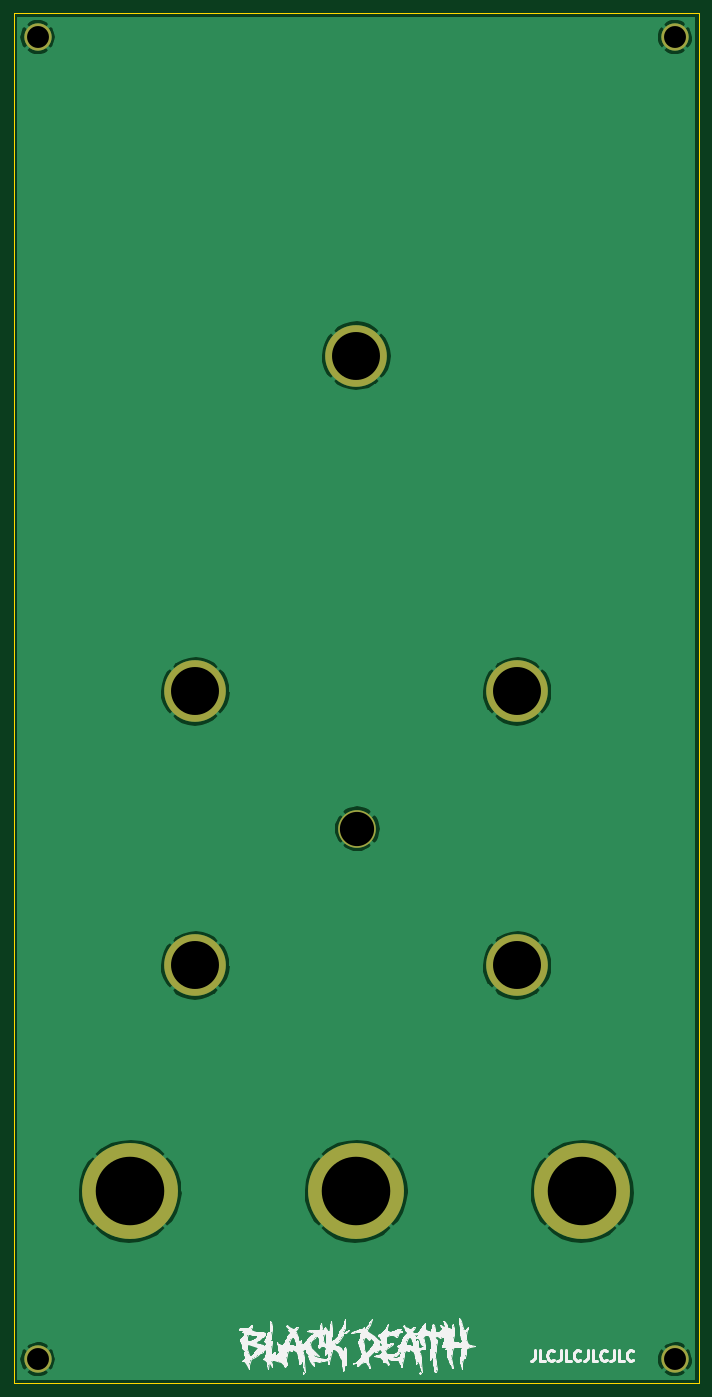
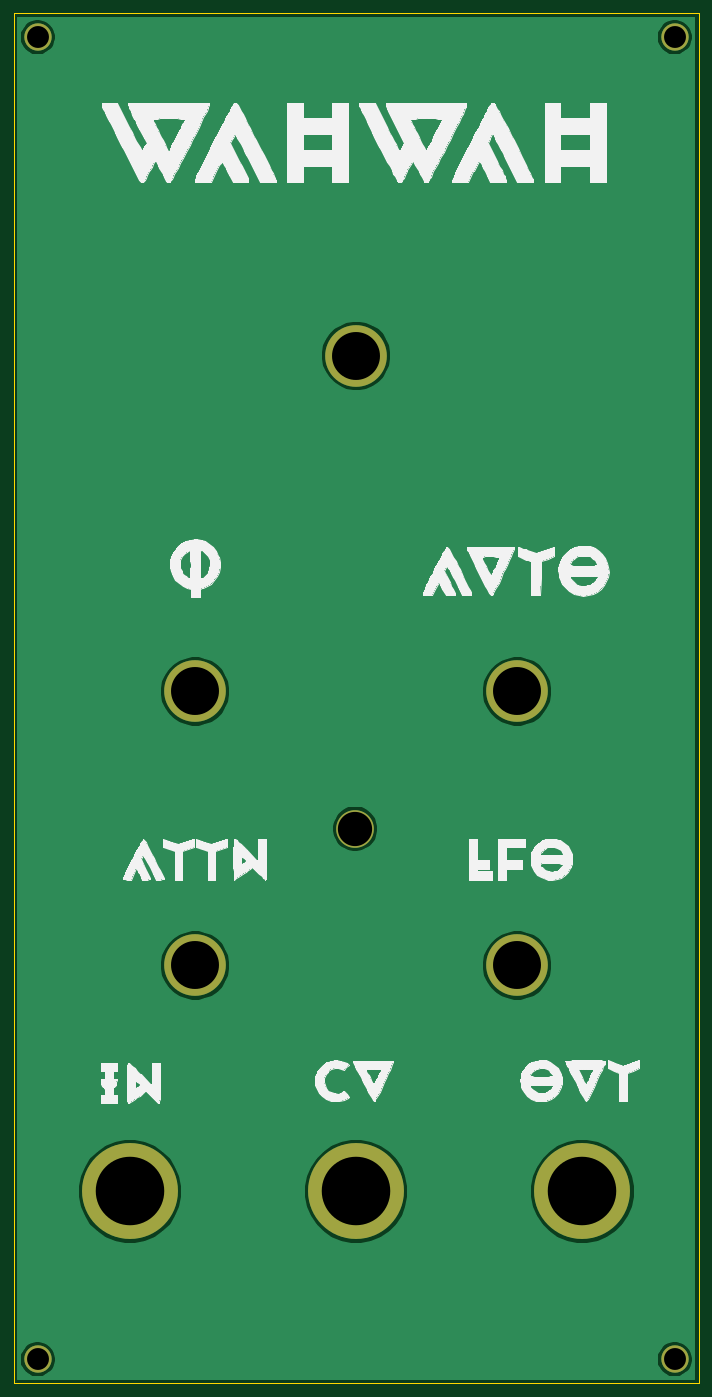
Circuit board: 10 layer files. Board 100.0 x 200.0 mm.
- bottom_copper: wahwah_panel-B_Cu.gbr (25525 bytes)
- bottom_mask: wahwah_panel-B_Mask.gbr (1306 bytes)
- paste: wahwah_panel-B_Paste.gbr (475 bytes)
- bottom_silk: wahwah_panel-B_SilkS.gbr (87475 bytes)
- outline: wahwah_panel-Edge_Cuts.gbr (762 bytes)
- top_copper: wahwah_panel-F_Cu.gbr (37954 bytes)
- top_mask: wahwah_panel-F_Mask.gbr (1306 bytes)
- paste: wahwah_panel-F_Paste.gbr (475 bytes)
- top_silk: wahwah_panel-F_SilkS.gbr (60804 bytes)
- drill: wahwah_panel.drl (504 bytes)

=== bottom_copper: wahwah_panel-B_Cu.gbr (25525 bytes, source omitted) ===
=== bottom_mask: wahwah_panel-B_Mask.gbr ===
%TF.GenerationSoftware,KiCad,Pcbnew,(5.1.8-0-10_14)*%
%TF.CreationDate,2021-09-13T18:17:36-04:00*%
%TF.ProjectId,wahwah_panel,77616877-6168-45f7-9061-6e656c2e6b69,rev?*%
%TF.SameCoordinates,Original*%
%TF.FileFunction,Soldermask,Bot*%
%TF.FilePolarity,Negative*%
%FSLAX46Y46*%
G04 Gerber Fmt 4.6, Leading zero omitted, Abs format (unit mm)*
G04 Created by KiCad (PCBNEW (5.1.8-0-10_14)) date 2021-09-13 18:17:36*
%MOMM*%
%LPD*%
G01*
G04 APERTURE LIST*
%ADD10C,4.000000*%
%ADD11C,9.000000*%
%ADD12C,5.500000*%
%ADD13C,14.000000*%
G04 APERTURE END LIST*
D10*
%TO.C,REF\u002A\u002A*%
X-446500000Y-145500000D03*
%TD*%
%TO.C,REF\u002A\u002A*%
X-353500000Y-145500000D03*
%TD*%
%TO.C,REF\u002A\u002A*%
X-353500000Y47500000D03*
%TD*%
%TO.C,REF\u002A\u002A*%
X-446500000Y47500000D03*
%TD*%
D11*
%TO.C,REF\u002A\u002A*%
X-423500000Y-48000000D03*
%TD*%
%TO.C,REF\u002A\u002A*%
X-423500000Y-88000000D03*
%TD*%
%TO.C,REF\u002A\u002A*%
X-376500000Y-88000000D03*
%TD*%
%TO.C,REF\u002A\u002A*%
X-376500000Y-48000000D03*
%TD*%
%TO.C,REF\u002A\u002A*%
X-400000000Y1000000D03*
%TD*%
D12*
%TO.C,REF\u002A\u002A*%
X-399845493Y-68056220D03*
%TD*%
D13*
%TO.C,REF\u002A\u002A*%
X-367000000Y-121000000D03*
%TD*%
%TO.C,REF\u002A\u002A*%
X-400000000Y-121000000D03*
%TD*%
%TO.C,REF\u002A\u002A*%
X-433000000Y-121000000D03*
%TD*%
M02*

=== paste: wahwah_panel-B_Paste.gbr ===
%TF.GenerationSoftware,KiCad,Pcbnew,(5.1.8-0-10_14)*%
%TF.CreationDate,2021-09-13T18:17:36-04:00*%
%TF.ProjectId,wahwah_panel,77616877-6168-45f7-9061-6e656c2e6b69,rev?*%
%TF.SameCoordinates,Original*%
%TF.FileFunction,Paste,Bot*%
%TF.FilePolarity,Positive*%
%FSLAX46Y46*%
G04 Gerber Fmt 4.6, Leading zero omitted, Abs format (unit mm)*
G04 Created by KiCad (PCBNEW (5.1.8-0-10_14)) date 2021-09-13 18:17:36*
%MOMM*%
%LPD*%
G01*
G04 APERTURE LIST*
G04 APERTURE END LIST*
M02*

=== bottom_silk: wahwah_panel-B_SilkS.gbr (87475 bytes, source omitted) ===
=== outline: wahwah_panel-Edge_Cuts.gbr ===
%TF.GenerationSoftware,KiCad,Pcbnew,(5.1.8-0-10_14)*%
%TF.CreationDate,2021-09-13T18:17:36-04:00*%
%TF.ProjectId,wahwah_panel,77616877-6168-45f7-9061-6e656c2e6b69,rev?*%
%TF.SameCoordinates,Original*%
%TF.FileFunction,Profile,NP*%
%FSLAX46Y46*%
G04 Gerber Fmt 4.6, Leading zero omitted, Abs format (unit mm)*
G04 Created by KiCad (PCBNEW (5.1.8-0-10_14)) date 2021-09-13 18:17:36*
%MOMM*%
%LPD*%
G01*
G04 APERTURE LIST*
%TA.AperFunction,Profile*%
%ADD10C,0.050000*%
%TD*%
G04 APERTURE END LIST*
D10*
X-450000000Y-149000000D02*
X-450000000Y51000000D01*
X-350000000Y-149000000D02*
X-450000000Y-149000000D01*
X-350000000Y51000000D02*
X-350000000Y-149000000D01*
X-450000000Y51000000D02*
X-350000000Y51000000D01*
X-450000000Y1000000D02*
X-450000000Y51000000D01*
M02*

=== top_copper: wahwah_panel-F_Cu.gbr (37954 bytes, source omitted) ===
=== top_mask: wahwah_panel-F_Mask.gbr ===
%TF.GenerationSoftware,KiCad,Pcbnew,(5.1.8-0-10_14)*%
%TF.CreationDate,2021-09-13T18:17:36-04:00*%
%TF.ProjectId,wahwah_panel,77616877-6168-45f7-9061-6e656c2e6b69,rev?*%
%TF.SameCoordinates,Original*%
%TF.FileFunction,Soldermask,Top*%
%TF.FilePolarity,Negative*%
%FSLAX46Y46*%
G04 Gerber Fmt 4.6, Leading zero omitted, Abs format (unit mm)*
G04 Created by KiCad (PCBNEW (5.1.8-0-10_14)) date 2021-09-13 18:17:36*
%MOMM*%
%LPD*%
G01*
G04 APERTURE LIST*
%ADD10C,4.000000*%
%ADD11C,9.000000*%
%ADD12C,5.500000*%
%ADD13C,14.000000*%
G04 APERTURE END LIST*
D10*
%TO.C,REF\u002A\u002A*%
X-446500000Y-145500000D03*
%TD*%
%TO.C,REF\u002A\u002A*%
X-353500000Y-145500000D03*
%TD*%
%TO.C,REF\u002A\u002A*%
X-353500000Y47500000D03*
%TD*%
%TO.C,REF\u002A\u002A*%
X-446500000Y47500000D03*
%TD*%
D11*
%TO.C,REF\u002A\u002A*%
X-423500000Y-48000000D03*
%TD*%
%TO.C,REF\u002A\u002A*%
X-423500000Y-88000000D03*
%TD*%
%TO.C,REF\u002A\u002A*%
X-376500000Y-88000000D03*
%TD*%
%TO.C,REF\u002A\u002A*%
X-376500000Y-48000000D03*
%TD*%
%TO.C,REF\u002A\u002A*%
X-400000000Y1000000D03*
%TD*%
D12*
%TO.C,REF\u002A\u002A*%
X-399845493Y-68056220D03*
%TD*%
D13*
%TO.C,REF\u002A\u002A*%
X-367000000Y-121000000D03*
%TD*%
%TO.C,REF\u002A\u002A*%
X-400000000Y-121000000D03*
%TD*%
%TO.C,REF\u002A\u002A*%
X-433000000Y-121000000D03*
%TD*%
M02*

=== paste: wahwah_panel-F_Paste.gbr ===
%TF.GenerationSoftware,KiCad,Pcbnew,(5.1.8-0-10_14)*%
%TF.CreationDate,2021-09-13T18:17:36-04:00*%
%TF.ProjectId,wahwah_panel,77616877-6168-45f7-9061-6e656c2e6b69,rev?*%
%TF.SameCoordinates,Original*%
%TF.FileFunction,Paste,Top*%
%TF.FilePolarity,Positive*%
%FSLAX46Y46*%
G04 Gerber Fmt 4.6, Leading zero omitted, Abs format (unit mm)*
G04 Created by KiCad (PCBNEW (5.1.8-0-10_14)) date 2021-09-13 18:17:36*
%MOMM*%
%LPD*%
G01*
G04 APERTURE LIST*
G04 APERTURE END LIST*
M02*

=== top_silk: wahwah_panel-F_SilkS.gbr (60804 bytes, source omitted) ===
=== drill: wahwah_panel.drl ===
M48
; DRILL file {KiCad (5.1.8-0-10_14)} date Monday, September 13, 2021 at 06:17:26 PM
; FORMAT={-:-/ absolute / metric / decimal}
; #@! TF.CreationDate,2021-09-13T18:17:26-04:00
; #@! TF.GenerationSoftware,Kicad,Pcbnew,(5.1.8-0-10_14)
FMAT,2
METRIC
T1C3.200
T2C5.000
T3C7.000
T4C10.000
%
G90
G05
T1
X-353.5Y-145.5
X-446.5Y47.5
X-353.5Y47.5
X-446.5Y-145.5
T2
X-399.845Y-68.056
T3
X-423.5Y-48.0
X-423.5Y-88.0
X-376.5Y-88.0
X-376.5Y-48.0
X-400.0Y1.0
T4
X-367.0Y-121.0
X-400.0Y-121.0
X-433.0Y-121.0
T0
M30

